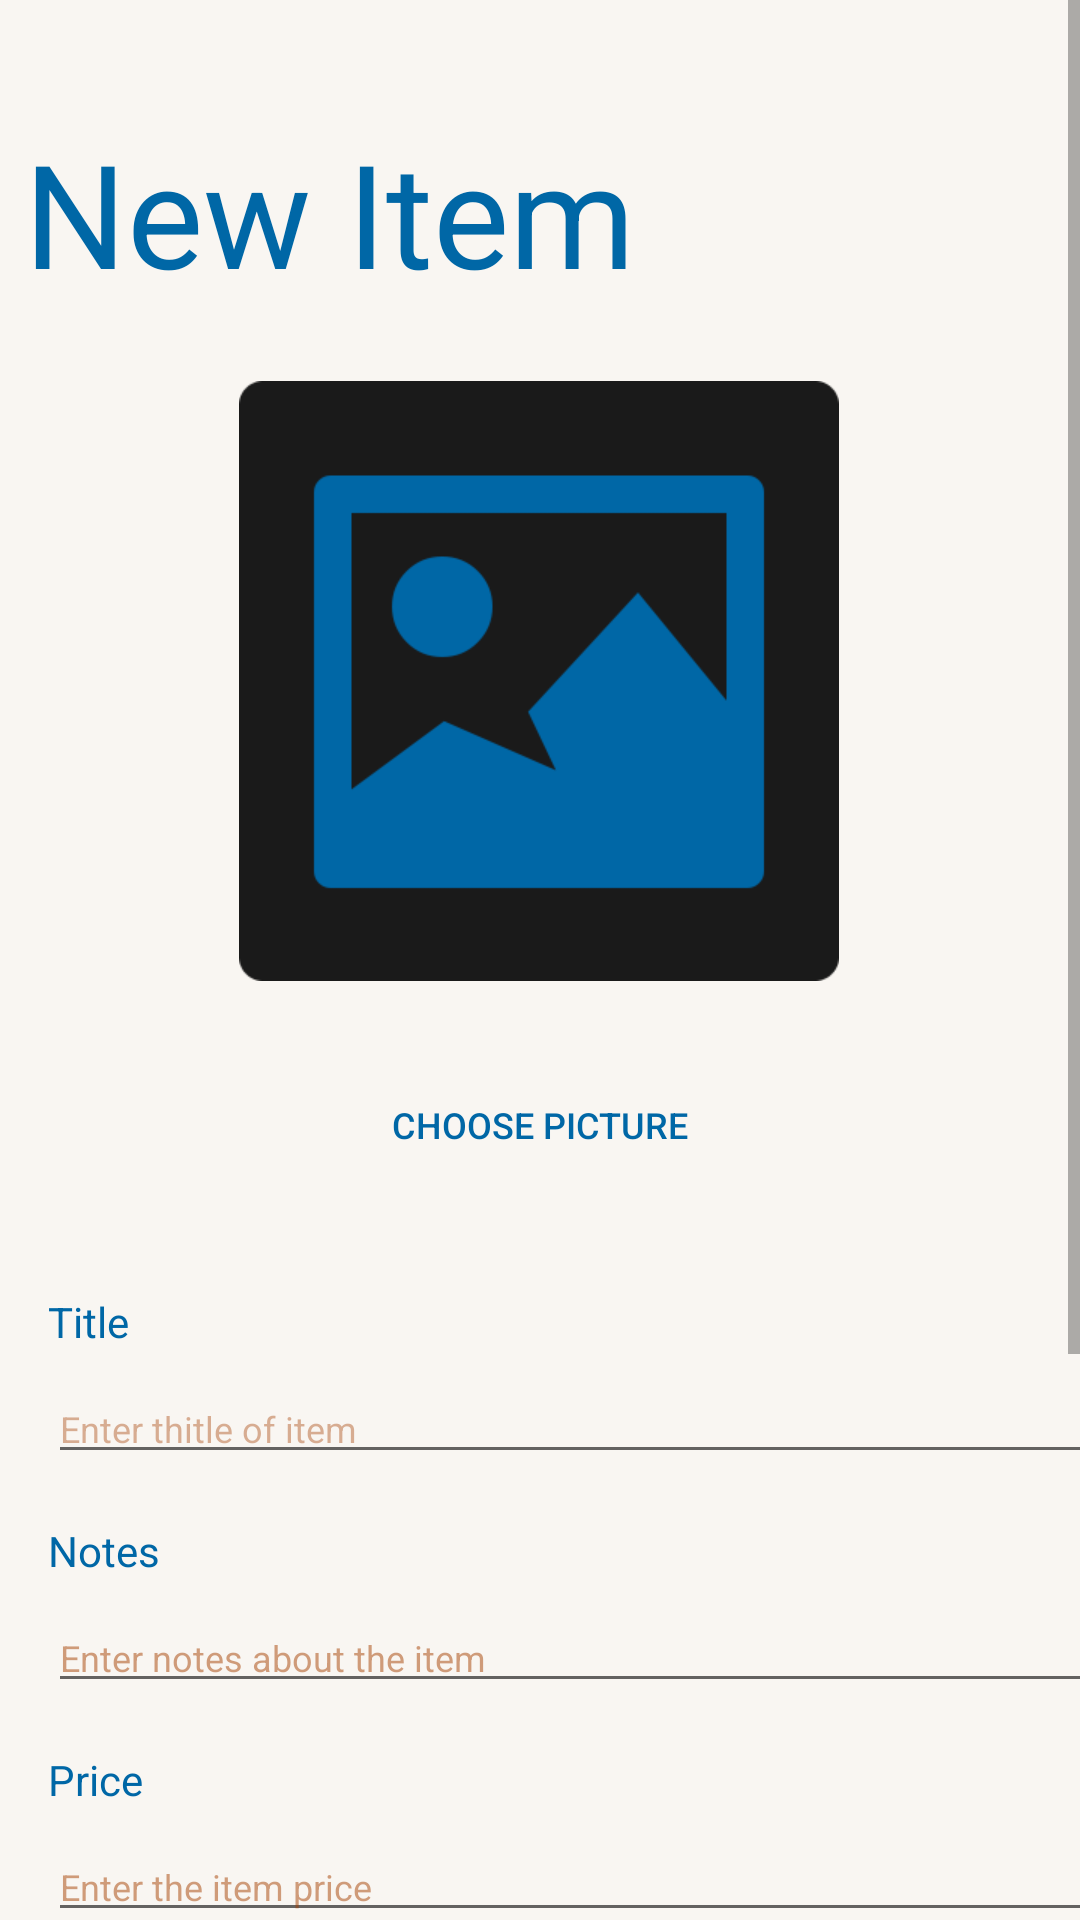

Android layout source for this screen:
<!-- AndroidManifest.xml: application theme AppTheme -->
<!-- res/layout/fragment_create_list.xml -->
<?xml version="1.0" encoding="utf-8"?>
<layout xmlns:android="http://schemas.android.com/apk/res/android"
    xmlns:app="http://schemas.android.com/apk/res-auto"
    xmlns:tools="http://schemas.android.com/tools">


    <ScrollView
        android:layout_width="match_parent"
        android:layout_height="match_parent"
        app:layout_constraintStart_toStartOf="parent"
        app:layout_constraintTop_toTopOf="parent">


        <androidx.constraintlayout.widget.ConstraintLayout
            android:layout_width="match_parent"
            android:layout_height="match_parent"
            android:background="@color/brokenWhite"
            app:layout_constraintBottom_toTopOf="@+id/editTextTitle"
            app:layout_constraintTop_toTopOf="@+id/editTextTitle"
            tools:context=".view.fragment.CreateListFragment">

            <TextView
                android:id="@+id/newItem"
                android:layout_width="wrap_content"
                android:layout_height="wrap_content"
                android:text="@string/new_item"
                android:textColor="@color/blue"
                android:textSize="48sp"
                app:layout_constraintBottom_toBottomOf="parent"
                app:layout_constraintEnd_toEndOf="parent"
                app:layout_constraintHorizontal_bias="0.052"
                app:layout_constraintStart_toStartOf="parent"
                app:layout_constraintTop_toTopOf="parent"
                app:layout_constraintVertical_bias="0.046" />

            <ImageView
                android:id="@+id/imageViewCreate"
                android:layout_width="200dp"
                android:layout_height="200dp"
                android:layout_marginTop="24dp"
                android:scaleType="centerCrop"
                android:src="@drawable/img_placeholder"
                app:layout_constraintEnd_toEndOf="parent"
                app:layout_constraintHorizontal_bias="0.498"
                app:layout_constraintStart_toStartOf="parent"
                app:layout_constraintTop_toBottomOf="@+id/newItem" />

            <TextView
                android:id="@+id/itemTitleCreate"
                android:layout_width="wrap_content"
                android:layout_height="wrap_content"
                android:layout_marginStart="16dp"
                android:layout_marginTop="104dp"
                android:text="@string/title"
                android:textColor="@color/blue"
                app:layout_constraintStart_toStartOf="parent"
                app:layout_constraintTop_toBottomOf="@+id/imageViewCreate" />

            <EditText
                android:id="@+id/editTextTitle"
                android:layout_width="360dp"
                android:layout_height="0dp"
                android:layout_marginTop="8dp"
                android:ems="10"
                android:hint="Enter thitle of item"
                android:inputType="textPersonName"
                android:textColor="@color/orange"
                android:textColorHint="#66A63F00"
                android:textSize="12sp"
                app:layout_constraintStart_toStartOf="@+id/itemTitleCreate"
                app:layout_constraintTop_toBottomOf="@+id/itemTitleCreate" />

            <TextView
                android:id="@+id/notesTitleCreate"
                android:layout_width="wrap_content"
                android:layout_height="wrap_content"
                android:layout_marginStart="16dp"
                android:layout_marginTop="16dp"
                android:text="@string/notes"
                android:textColor="@color/blue"
                app:layout_constraintStart_toStartOf="parent"
                app:layout_constraintTop_toBottomOf="@+id/editTextTitle" />

            <EditText
                android:id="@+id/editTextNotes"
                android:layout_width="360dp"
                android:layout_height="0dp"
                android:layout_marginTop="8dp"
                android:ems="10"
                android:hint="Enter notes about the item"
                android:inputType="textPersonName"
                android:textColor="@color/orange"
                android:textColorHint="#80A63F00"
                android:textSize="12sp"
                app:layout_constraintStart_toStartOf="@+id/notesTitleCreate"
                app:layout_constraintTop_toBottomOf="@+id/notesTitleCreate" />

            <TextView
                android:id="@+id/priceTitleCreate"
                android:layout_width="wrap_content"
                android:layout_height="wrap_content"
                android:layout_marginStart="16dp"
                android:layout_marginTop="16dp"
                android:text="@string/price"
                android:textColor="@color/blue"
                app:layout_constraintStart_toStartOf="parent"
                app:layout_constraintTop_toBottomOf="@+id/editTextNotes" />

            <EditText
                android:id="@+id/editTextPrice"
                android:layout_width="360dp"
                android:layout_height="0dp"
                android:layout_marginTop="8dp"
                android:ems="10"
                android:hint="Enter the item price"
                android:inputType="number"
                android:textColor="@color/orange"
                android:textColorHint="#80A63F00"
                android:textSize="12sp"
                app:layout_constraintStart_toStartOf="@+id/priceTitleCreate"
                app:layout_constraintTop_toBottomOf="@+id/priceTitleCreate" />

            <TextView
                android:id="@+id/linkTitleCreate"
                android:layout_width="wrap_content"
                android:layout_height="wrap_content"
                android:layout_marginStart="16dp"
                android:layout_marginTop="16dp"
                android:text="@string/link"
                android:textColor="@color/blue"
                app:layout_constraintStart_toStartOf="parent"
                app:layout_constraintTop_toBottomOf="@+id/editTextPrice" />

            <EditText
                android:id="@+id/editTextLink"
                android:layout_width="360dp"
                android:layout_height="0dp"
                android:layout_marginTop="8dp"
                android:ems="10"
                android:hint="https://www.youtube.com/watch?v=AWCWTYuTPWg or https://youtu.be/AWCWTYuTPWg"
                android:inputType="textPersonName"
                android:textColor="@color/orange"
                android:textColorHint="#80A63F00"
                android:textSize="12sp"
                app:layout_constraintStart_toStartOf="@+id/linkTitleCreate"
                app:layout_constraintTop_toBottomOf="@+id/linkTitleCreate" />

            <Button
                android:id="@+id/buttonSubmit"
                android:layout_width="wrap_content"
                android:layout_height="wrap_content"
                android:layout_marginTop="32dp"
                android:layout_marginBottom="32dp"
                android:background="@drawable/rounded_button"
                android:text="@string/submit"
                android:textColor="@color/blue"
                app:layout_constraintBottom_toBottomOf="parent"
                app:layout_constraintEnd_toEndOf="parent"
                app:layout_constraintStart_toStartOf="parent"
                app:layout_constraintTop_toBottomOf="@+id/radioGroup" />

            <Button
                android:id="@+id/buttonPhotos"
                android:layout_width="150dp"
                android:layout_height="wrap_content"
                android:layout_marginTop="24dp"
                android:background="@drawable/rounded_button"
                android:text="@string/choose_picture"
                android:textColor="@color/blue"
                android:textSize="12sp"
                app:layout_constraintEnd_toEndOf="parent"
                app:layout_constraintStart_toStartOf="parent"
                app:layout_constraintTop_toBottomOf="@+id/imageViewCreate" />

            <TextView
                android:id="@+id/textView"
                android:layout_width="wrap_content"
                android:layout_height="wrap_content"
                android:layout_marginStart="16dp"
                android:layout_marginTop="16dp"
                android:text="@string/wishlist_type"
                android:textColor="@color/blue"
                app:layout_constraintStart_toStartOf="parent"
                app:layout_constraintTop_toBottomOf="@+id/editTextLink" />

            <RadioGroup
                android:id="@+id/radioGroup"
                android:layout_width="360dp"
                android:layout_height="0dp"
                android:layout_marginTop="8dp"
                android:orientation="horizontal"
                app:layout_constraintStart_toStartOf="@+id/textView"
                app:layout_constraintTop_toBottomOf="@+id/textView">

                <RadioButton
                    android:id="@+id/shortButton"
                    android:layout_width="180dp"
                    android:layout_height="wrap_content"
                    android:buttonTint="@color/blue"
                    android:text="@string/short_term"
                    android:checked="true"
                    android:textColor="@color/orange"
                    android:textSize="12sp"
                    tools:layout_editor_absoluteX="14dp"
                    tools:layout_editor_absoluteY="784dp" />

                <RadioButton
                    android:id="@+id/longButton"
                    android:layout_width="180dp"
                    android:layout_height="wrap_content"
                    android:buttonTint="@color/blue"
                    android:text="@string/long_term"
                    android:textColor="@color/orange"
                    android:textSize="12sp"
                    tools:layout_editor_absoluteX="212dp"
                    tools:layout_editor_absoluteY="782dp" />
            </RadioGroup>

        </androidx.constraintlayout.widget.ConstraintLayout>

    </ScrollView>

</layout>
<!-- resources referenced by this layout -->
<resources>
  <color name="blue">#0067A6</color>
  <color name="brokenWhite">#F9F6F2</color>
  <color name="orange">#A63F00</color>
  <!-- drawable img_placeholder: png bitmap (drawable-mdpi, 6922 bytes) -->
  <string name="choose_picture">Choose Picture</string>
  <string name="link">Video Review from Youtube</string>
  <string name="long_term">Long Term Wish List</string>
  <string name="new_item">New Item</string>
  <string name="notes">Notes</string>
  <string name="price">Price</string>
  <string name="short_term">Short Term Wish List</string>
  <string name="submit">Submit</string>
  <string name="title">Title</string>
  <string name="wishlist_type">Wish List Type</string>
  <style name="AppTheme" parent="Theme.AppCompat.Light.DarkActionBar">
          
          <item name="colorPrimary">@color/black</item>
          <item name="colorPrimaryDark">@color/black</item>
          <item name="colorAccent">@color/orange</item>
      </style>
  <color name="black">#1A1A1A</color>
</resources>
